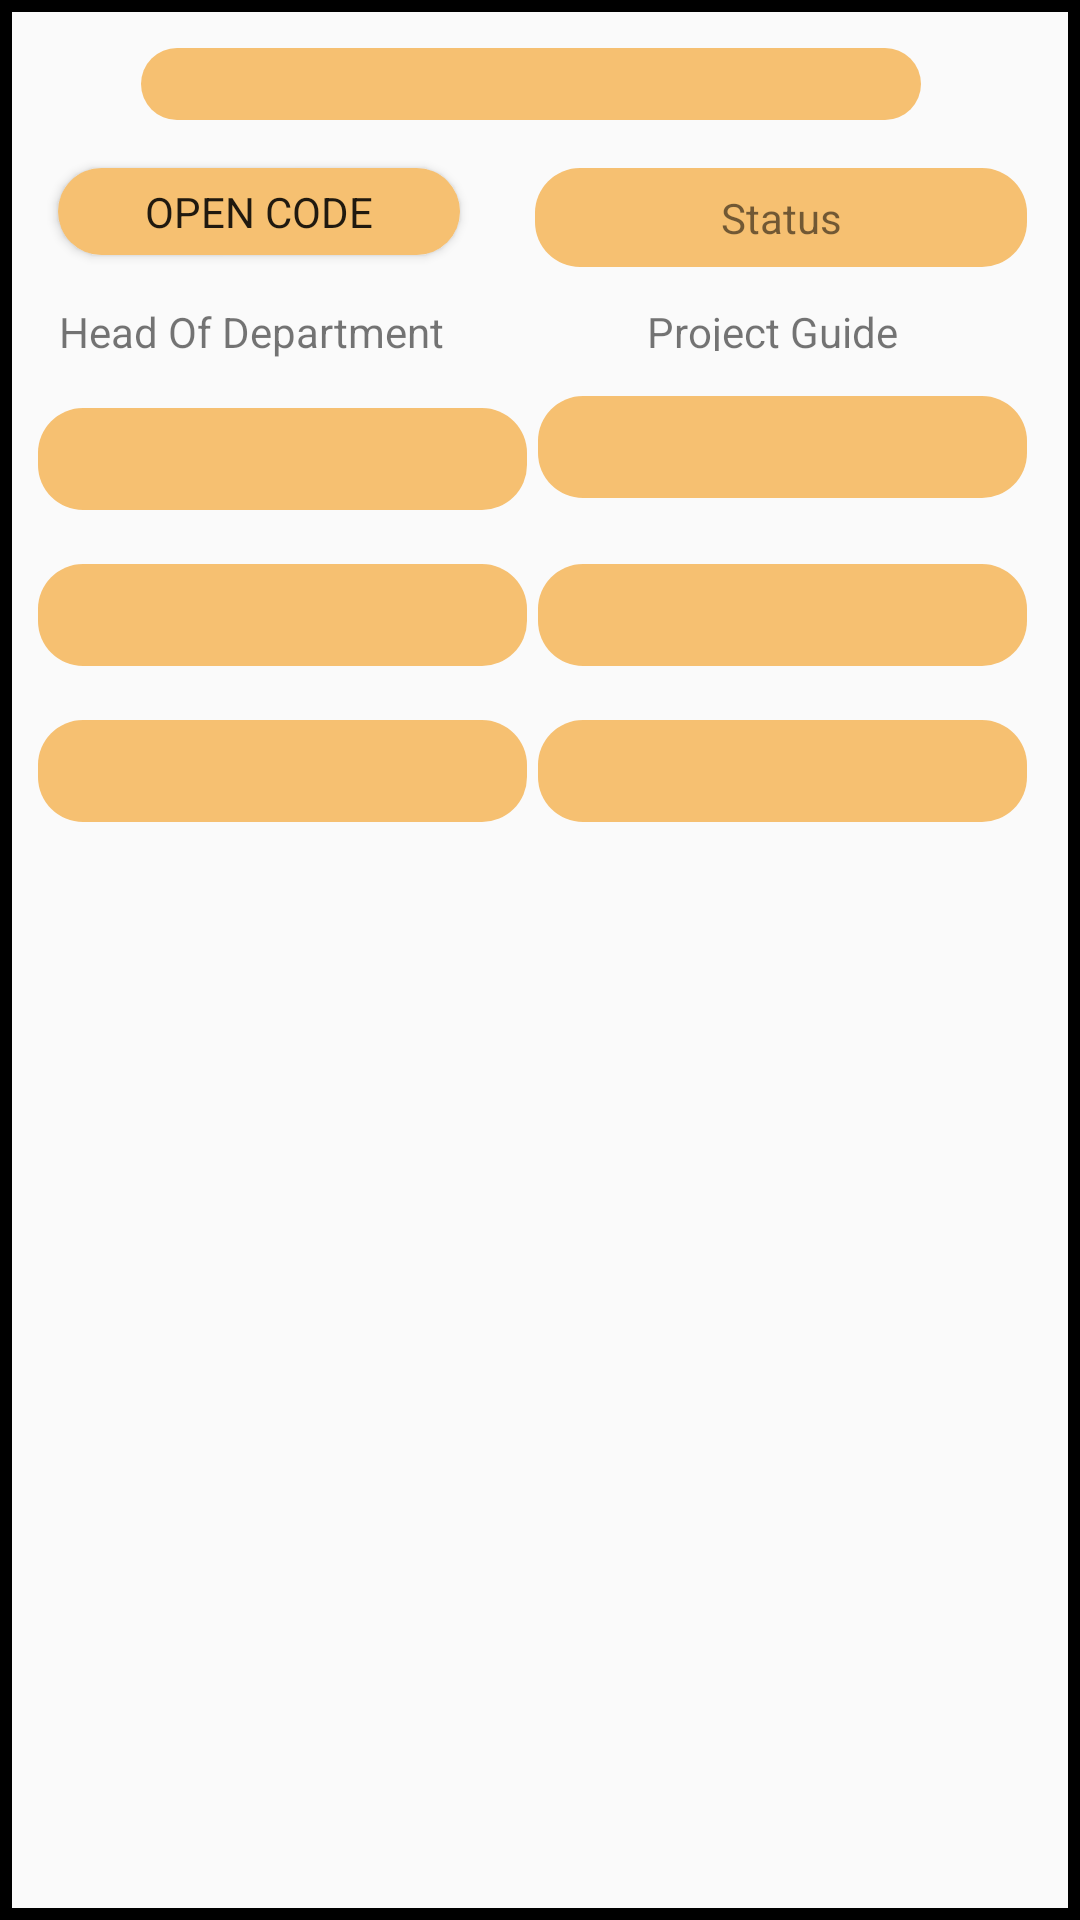

Write the Android layout XML for this screen, with the resource values it uses.
<!-- AndroidManifest.xml: application theme Theme.AppCompat.Light.NoActionBar -->
<!-- res/layout/layout_student.xml -->
<?xml version="1.0" encoding="utf-8"?>
<androidx.constraintlayout.widget.ConstraintLayout xmlns:android="http://schemas.android.com/apk/res/android"
    xmlns:app="http://schemas.android.com/apk/res-auto"
    xmlns:tools="http://schemas.android.com/tools"
    android:layout_width="match_parent"
    android:background="@drawable/border_thickness"
    android:layout_height="300dp">

    <TextView
        android:id="@+id/textView_student_project_name"
        android:layout_width="260dp"
        android:layout_height="24dp"
        android:layout_marginTop="16dp"
        android:background="@drawable/rounded_edit_text"
        android:gravity="center"
        android:text=""
        app:fontFamily="sans-serif-black"
        app:layout_constraintEnd_toEndOf="parent"
        app:layout_constraintHorizontal_bias="0.47"
        app:layout_constraintStart_toStartOf="parent"
        app:layout_constraintTop_toTopOf="parent" />

    <TextView
        android:id="@+id/textView_student_status"
        android:layout_width="164dp"
        android:layout_height="33dp"
        android:layout_marginTop="56dp"
        android:background="@drawable/rounded_edit_text"
        android:gravity="center"
        android:text="Status"
        app:fontFamily="sans-serif"
        app:layout_constraintEnd_toEndOf="parent"
        app:layout_constraintHorizontal_bias="0.91"
        app:layout_constraintStart_toStartOf="parent"
        app:layout_constraintTop_toTopOf="parent" />

    <Button
        android:id="@+id/button_click_source_code"
        android:layout_width="134dp"
        android:layout_height="29dp"
        android:layout_marginTop="56dp"
        android:background="@drawable/rounded_edit_text"
        android:text="Open Code"

        app:fontFamily="sans-serif"
        app:layout_constraintEnd_toEndOf="parent"
        app:layout_constraintHorizontal_bias="0.085"
        app:layout_constraintStart_toStartOf="parent"
        app:layout_constraintTop_toTopOf="parent" />

    <TextView
        android:id="@+id/textView_hod_name"
        android:layout_width="163dp"
        android:layout_height="34dp"
        android:layout_marginTop="136dp"
        android:background="@drawable/rounded_edit_text"
        android:gravity="center"
        android:text=""
        app:layout_constraintEnd_toEndOf="parent"
        app:layout_constraintHorizontal_bias="0.065"
        app:layout_constraintStart_toStartOf="parent"
        app:layout_constraintTop_toTopOf="parent" />

    <TextView
        android:id="@+id/textView_guide_name"
        android:layout_width="163dp"
        android:layout_height="34dp"
        android:layout_marginTop="132dp"
        android:background="@drawable/rounded_edit_text"
        android:gravity="center"
        android:text=""
        app:layout_constraintEnd_toEndOf="parent"
        app:layout_constraintHorizontal_bias="0.911"
        app:layout_constraintStart_toStartOf="parent"
        app:layout_constraintTop_toTopOf="parent" />

    <TextView
        android:id="@+id/textView2"
        android:layout_width="156dp"
        android:layout_height="18dp"
        android:layout_marginTop="16dp"
        android:text="Head Of Department"
        app:layout_constraintEnd_toEndOf="parent"
        app:layout_constraintHorizontal_bias="0.097"
        app:layout_constraintStart_toStartOf="parent"
        app:layout_constraintTop_toBottomOf="@+id/button_click_source_code" />

    <TextView
        android:id="@+id/textView3"
        android:layout_width="123dp"
        android:layout_height="16dp"
        android:layout_marginTop="12dp"
        android:text="Project Guide"
        app:layout_constraintEnd_toEndOf="parent"
        app:layout_constraintHorizontal_bias="0.654"
        app:layout_constraintStart_toEndOf="@+id/textView2"
        app:layout_constraintTop_toBottomOf="@+id/textView_student_status" />

    <TextView
        android:id="@+id/textView_hod_rating"
        android:layout_width="163dp"
        android:layout_height="34dp"
        android:layout_marginTop="188dp"
        android:background="@drawable/rounded_edit_text"
        android:gravity="center"
        android:text=""
        app:layout_constraintEnd_toEndOf="parent"
        app:layout_constraintHorizontal_bias="0.064"
        app:layout_constraintStart_toStartOf="parent"
        app:layout_constraintTop_toTopOf="parent" />


    <TextView
        android:id="@+id/textView_guide_rating"
        android:layout_width="163dp"
        android:layout_height="34dp"
        android:layout_marginTop="188dp"
        android:background="@drawable/rounded_edit_text"
        android:gravity="center"
        android:text=""
        app:layout_constraintEnd_toEndOf="parent"
        app:layout_constraintHorizontal_bias="0.911"
        app:layout_constraintStart_toStartOf="parent"
        app:layout_constraintTop_toTopOf="parent" />

    <TextView
        android:id="@+id/textView_hod_review"
        android:layout_width="163dp"
        android:layout_height="34dp"
        android:layout_marginTop="240dp"
        android:background="@drawable/rounded_edit_text"
        android:ellipsize="end"
        android:gravity="center"
        android:lines="4"
        android:maxLines="4"
        android:text=""
        app:layout_constraintEnd_toEndOf="parent"
        app:layout_constraintHorizontal_bias="0.064"
        app:layout_constraintStart_toStartOf="parent"
        app:layout_constraintTop_toTopOf="parent" />

    <TextView
        android:id="@+id/textView_guide_review"
        android:layout_width="163dp"
        android:layout_height="34dp"
        android:layout_marginTop="240dp"
        android:background="@drawable/rounded_edit_text"
        android:gravity="center"
        android:text=""
        android:ellipsize="end"
        app:layout_constraintEnd_toEndOf="parent"
        app:layout_constraintHorizontal_bias="0.911"
        app:layout_constraintStart_toStartOf="parent"
        app:layout_constraintTop_toTopOf="parent" />


</androidx.constraintlayout.widget.ConstraintLayout>
<!-- resources referenced by this layout -->
<resources>
  <!-- drawable border_thickness (drawable) -->
  <shape xmlns:android="http://schemas.android.com/apk/res/android"
      android:shape="rectangle">
      <stroke
          android:width="4dp"
          android:color="@android:color/black" />
  </shape>
  <!-- drawable rounded_edit_text (drawable) -->
  <?xml version="1.0" encoding="utf-8"?>
  <shape  xmlns:android="http://schemas.android.com/apk/res/android"
      android:shape="rectangle"
      android:padding="10dp">
      <solid android:color="#F6C071" />
      <corners
          android:bottomRightRadius="15dp"
          android:bottomLeftRadius="15dp"
          android:topLeftRadius="15dp"
          android:topRightRadius="15dp" />
  </shape>
</resources>
